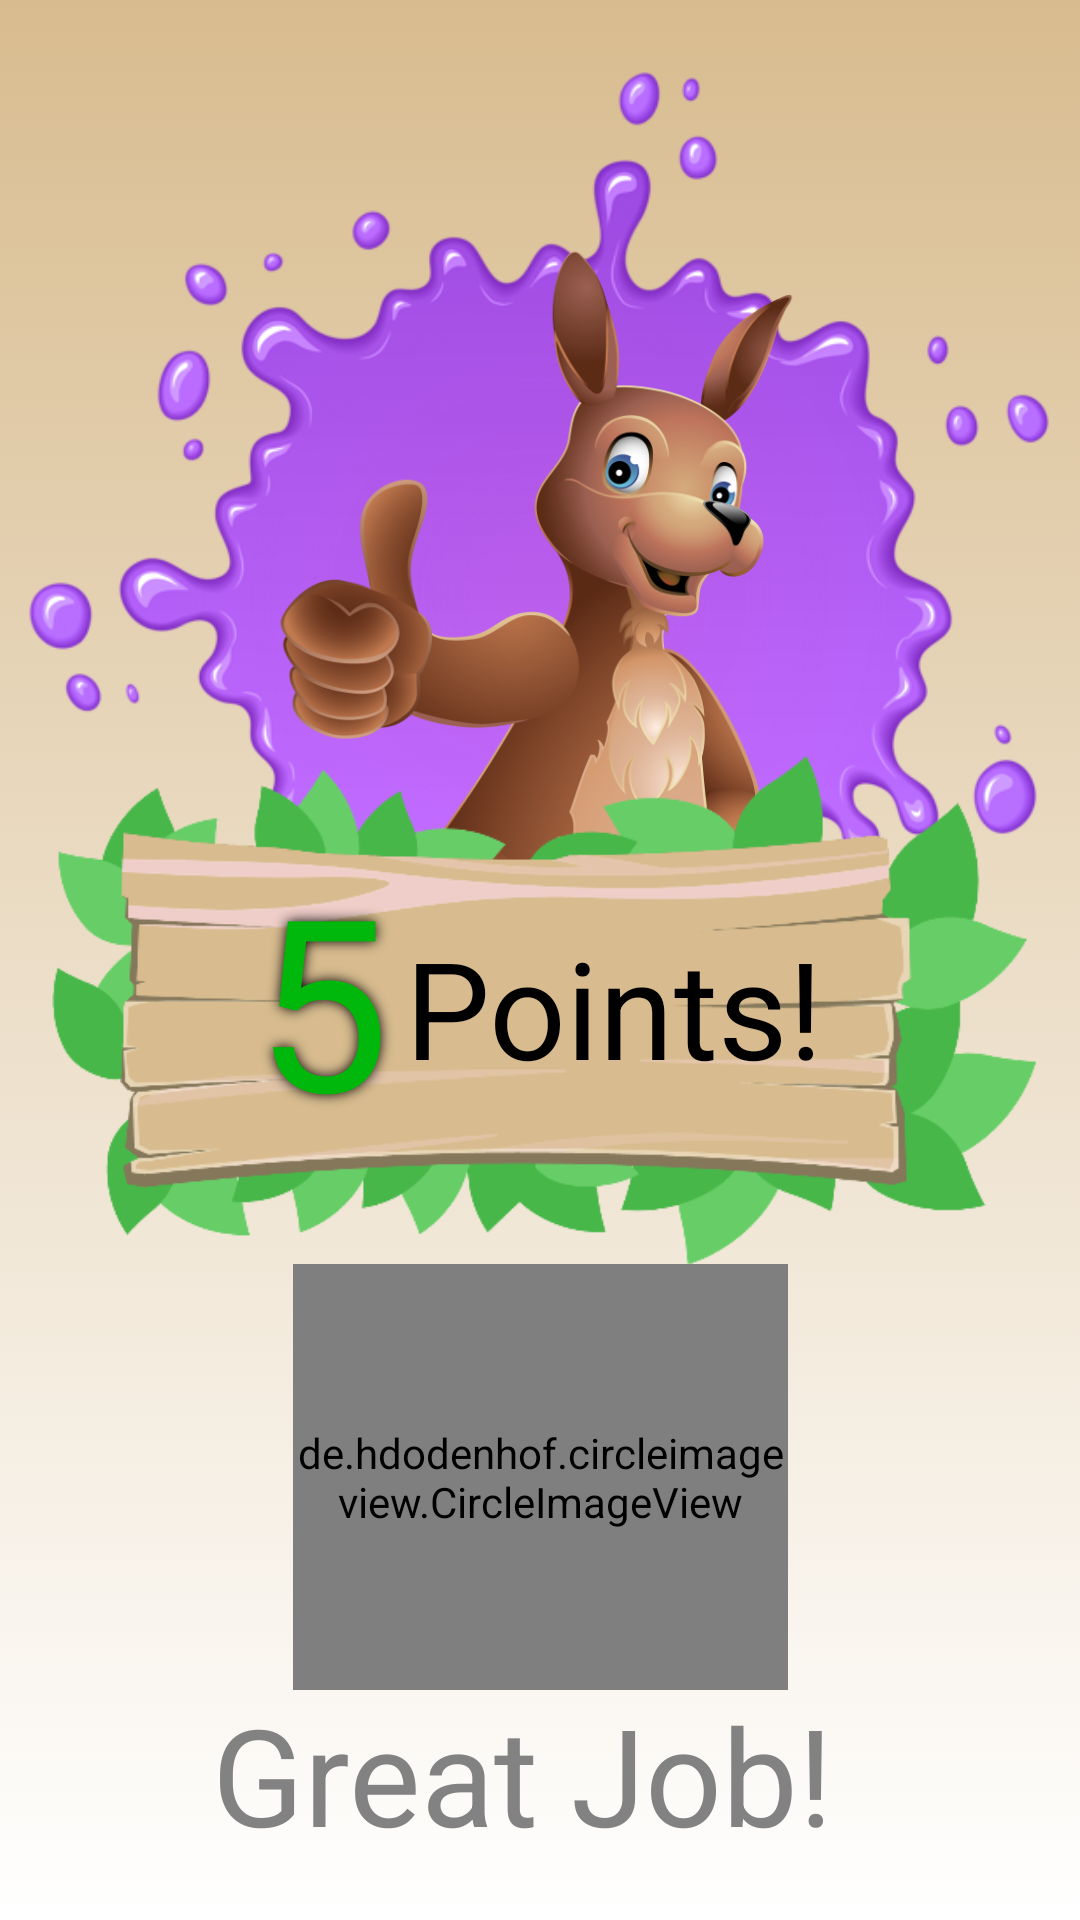

Reconstruct the res/layout file that produces this screen, plus the resources it refers to.
<!-- AndroidManifest.xml: application theme AppTheme -->
<!-- res/layout/activity_results.xml -->
<?xml version="1.0" encoding="utf-8"?>
<androidx.constraintlayout.widget.ConstraintLayout
    xmlns:android="http://schemas.android.com/apk/res/android"
    xmlns:app="http://schemas.android.com/apk/res-auto"
    xmlns:tools="http://schemas.android.com/tools"
    android:layout_width="match_parent"
    android:layout_height="match_parent"
    tools:context=".Results"
    android:orientation="vertical"
    android:background="@drawable/gradient_background">

    <ImageView
        android:id="@+id/splatter"
        android:layout_width="0dp"
        android:layout_height="0dp"
        app:layout_constraintBottom_toBottomOf="parent"
        app:layout_constraintEnd_toEndOf="parent"
        app:layout_constraintHorizontal_bias="0.49"
        app:layout_constraintStart_toStartOf="parent"
        app:layout_constraintTop_toTopOf="parent"
        app:layout_constraintVertical_bias="0.077"
        app:srcCompat="@drawable/purplr"
        app:layout_constraintHeight_percent="0.55"
        app:layout_constraintWidth_percent="0.95"
        />

    <ImageView
        android:id="@+id/kangaroo"
        android:layout_width="0dp"
        android:layout_height="0dp"
        app:layout_constraintBottom_toBottomOf="parent"
        app:layout_constraintEnd_toEndOf="parent"
        app:layout_constraintHorizontal_bias="0.497"
        app:layout_constraintStart_toStartOf="parent"
        app:layout_constraintTop_toTopOf="parent"
        app:layout_constraintVertical_bias="0.095"
        app:srcCompat="@drawable/kangaroo"
        app:layout_constraintHeight_percent="0.50"
        app:layout_constraintWidth_percent="0.50" />

    <ImageView
        android:id="@+id/namePlate"
        android:layout_width="0dp"
        android:layout_height="0dp"
        app:layout_constraintBottom_toBottomOf="parent"
        app:layout_constraintEnd_toEndOf="parent"
        app:layout_constraintHeight_percent="0.95"
        app:layout_constraintHorizontal_bias="0.45"
        app:layout_constraintStart_toStartOf="parent"
        app:layout_constraintTop_toTopOf="parent"
        app:layout_constraintVertical_bias="1.0"
        app:layout_constraintWidth_percent="0.95"
        app:srcCompat="@drawable/nameplate" />

    <TextView
        android:id="@+id/resultScore"
        android:layout_width="107dp"
        android:layout_height="116dp"
        android:gravity="center"
        android:shadowColor="@color/colorBlack"
        android:shadowRadius="10"
        android:text="5"
        android:textAlignment="center"
        android:textColor="@color/pointsColor"
        android:textSize="80sp"
        app:layout_constraintBottom_toBottomOf="parent"
        app:layout_constraintEnd_toEndOf="parent"
        app:layout_constraintHorizontal_bias="0.213"
        app:layout_constraintStart_toStartOf="parent"
        app:layout_constraintTop_toTopOf="parent"
        app:layout_constraintVertical_bias="0.524" />

    <TextView
        android:id="@+id/pointText"
        android:layout_width="146dp"
        android:layout_height="58dp"
        android:gravity="center"
        android:text="Points!"
        android:textAlignment="center"
        android:textColor="@color/colorBlack"
        android:textSize="45sp"
        app:layout_constraintBottom_toBottomOf="parent"
        app:layout_constraintEnd_toEndOf="parent"
        app:layout_constraintHorizontal_bias="0.615"
        app:layout_constraintStart_toStartOf="parent"
        app:layout_constraintTop_toTopOf="parent"
        app:layout_constraintVertical_bias="0.525" />

    <de.hdodenhof.circleimageview.CircleImageView
        android:id="@+id/profile_image"
        android:layout_width="165dp"
        android:layout_height="142dp"
        android:src="@drawable/stars"
        app:civ_border_color="#FF000000"
        app:civ_border_width="4dp"
        app:layout_constraintBottom_toBottomOf="parent"
        app:layout_constraintEnd_toEndOf="parent"
        app:layout_constraintStart_toStartOf="parent"
        app:layout_constraintTop_toTopOf="parent"
        app:layout_constraintVertical_bias="0.846" />

    <TextView
        android:id="@+id/greatJob"
        android:layout_width="219dp"
        android:layout_height="63dp"
        android:text="Great Job!"
        android:textColor="#828282"
        android:textSize="45sp"
        app:layout_constraintBottom_toBottomOf="parent"
        app:layout_constraintEnd_toEndOf="parent"
        app:layout_constraintStart_toStartOf="parent"
        app:layout_constraintTop_toTopOf="parent"
        app:layout_constraintVertical_bias="0.973" />
</androidx.constraintlayout.widget.ConstraintLayout>
<!-- resources referenced by this layout -->
<resources>
  <color name="colorBlack">#000</color>
  <color name="pointsColor">#00B80C</color>
  <!-- drawable gradient_background (drawable) -->
  <?xml version="1.0" encoding="utf-8"?>
  <selector xmlns:android="http://schemas.android.com/apk/res/android">
      <item>
          <shape>
              <gradient android:angle="90" android:endColor="#D8BC8F" android:startColor="#FFFFFF" android:type="linear" />
          </shape>
      </item>
  </selector>
  <!-- drawable kangaroo: png bitmap (drawable, 141722 bytes) -->
  <!-- drawable nameplate: png bitmap (drawable, 42201 bytes) -->
  <!-- drawable purplr: png bitmap (drawable, 125485 bytes) -->
  <style name="AppTheme" parent="Theme.AppCompat.Light.DarkActionBar">
          
          <item name="colorPrimary">@color/colorPrimary</item>
          <item name="colorPrimaryDark">@color/colorPrimaryDark</item>
          <item name="colorAccent">@color/colorAccent</item>
  
          <item name="titleTextColor">@color/colorAccent</item>
          <item name="android:windowIsTranslucent">true</item>
          <item name="android:windowAnimationStyle">@style/animation</item>
      </style>
  <color name="colorPrimary">#B6D7A8</color>
  <color name="colorPrimaryDark">#000000</color>
  <color name="colorAccent">#000000</color>
  <style name="animation">
          <item name="android:windowEnterAnimation">@android:anim/fade_in</item>
          <item name="android:windowExitAnimation">@android:anim/fade_out</item>
      </style>
</resources>
